Dataset: data (GitHub, Hit2737/BinaryClass_Classification_using_VGG). Classes: cheetah, jaguar.

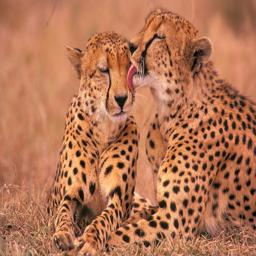
Label: cheetah

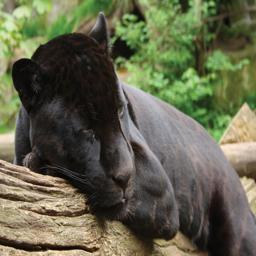
Label: jaguar

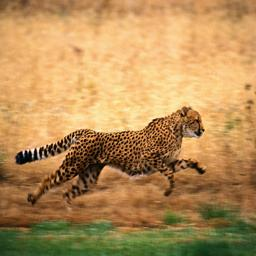
Label: cheetah

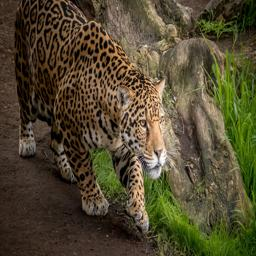
Label: jaguar

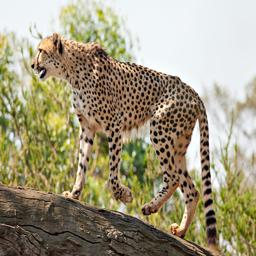
Label: cheetah

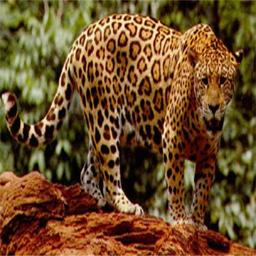
Label: jaguar
